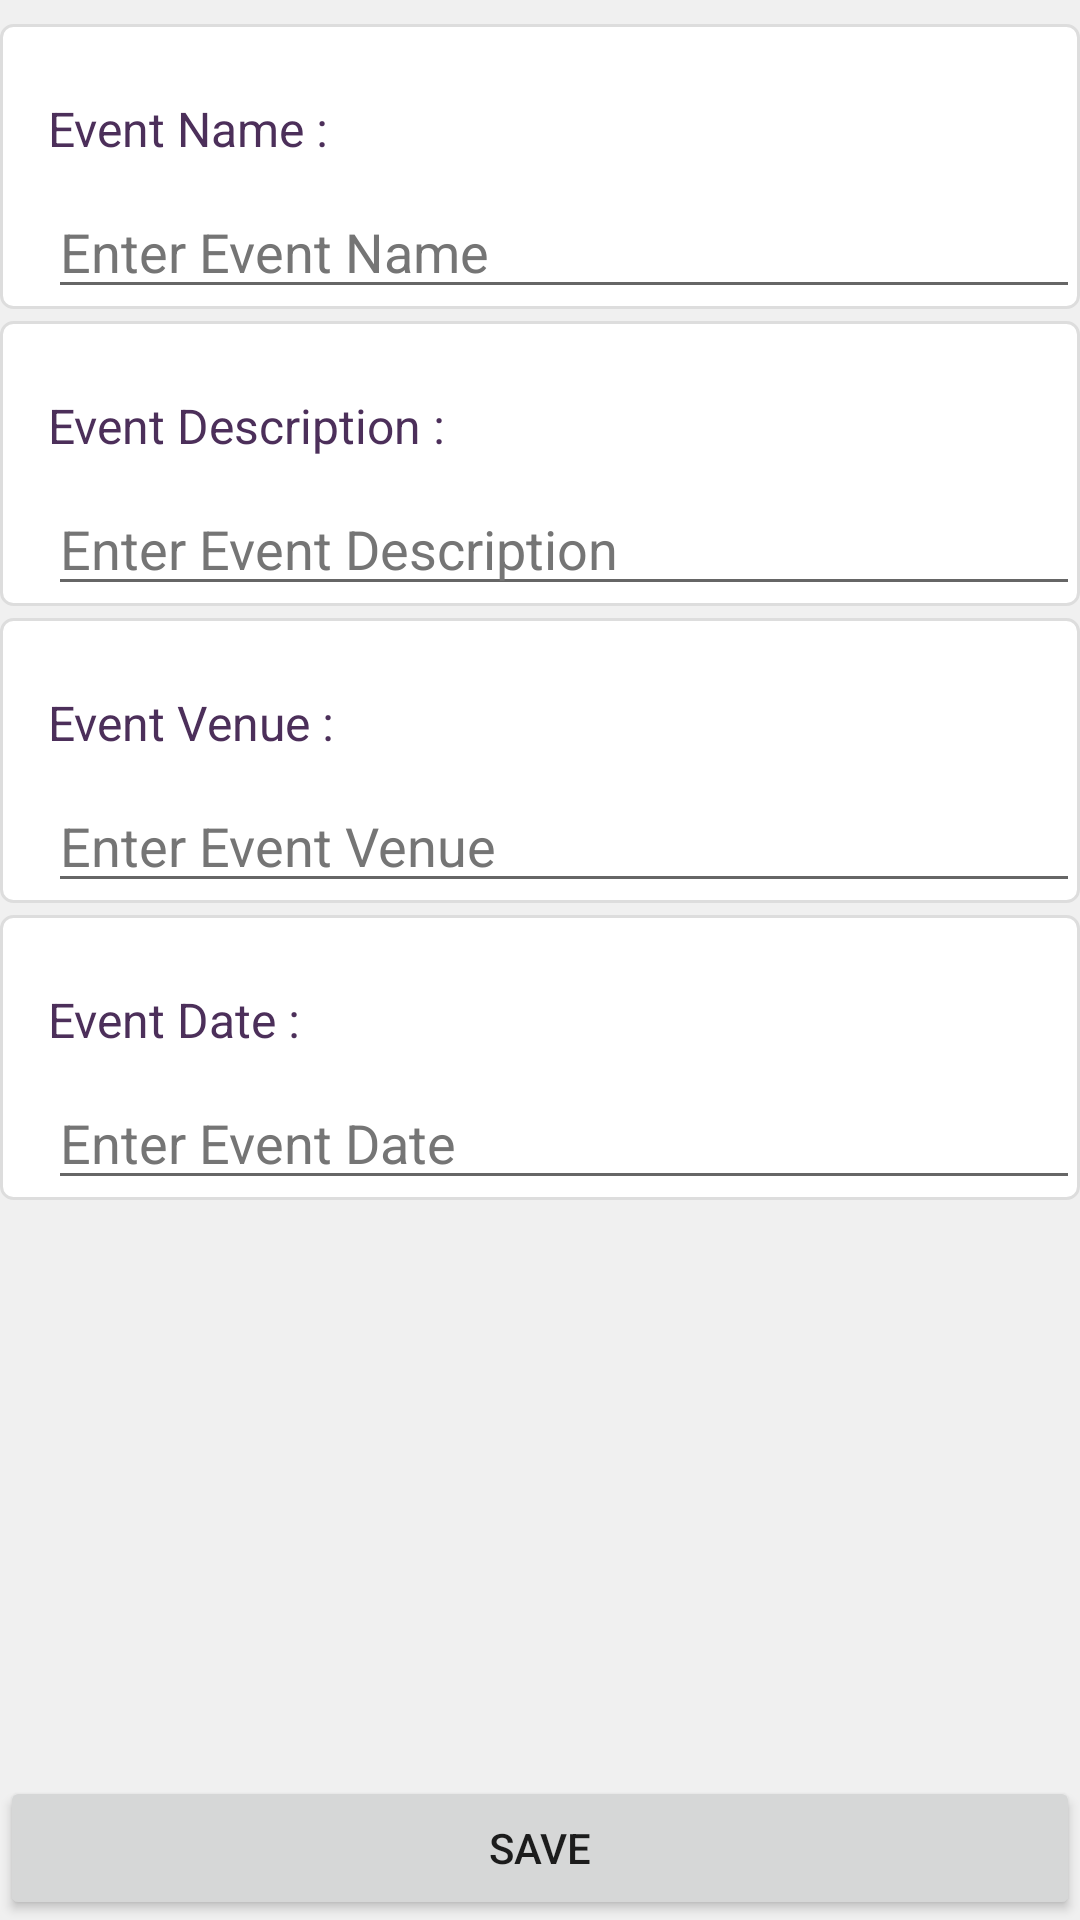

Write the Android layout XML for this screen, with the resource values it uses.
<!-- AndroidManifest.xml: application theme AppTheme -->
<!-- res/layout/activity_create_event.xml -->
<?xml version="1.0" encoding="utf-8"?>
<RelativeLayout xmlns:android="http://schemas.android.com/apk/res/android"
    xmlns:tools="http://schemas.android.com/tools"
    android:layout_width="match_parent"
    android:layout_height="match_parent"
    tools:context="com.konel.kryptapps.onboard.CreateEventActivity">

    <android.support.v7.widget.Toolbar
        android:layout_width="match_parent"
        android:layout_height="48dp" />

    <LinearLayout
        android:id="@+id/name_container"
        android:layout_width="match_parent"
        android:layout_height="wrap_content"
        android:layout_marginTop="8dp"
        android:background="@drawable/background_circular"
        android:orientation="vertical">

        <TextView
            android:id="@+id/event_name_label"
            android:layout_width="wrap_content"
            android:layout_height="wrap_content"
            android:layout_marginLeft="16dp"
            android:layout_marginTop="24dp"
            android:background="@color/colorWhite"
            android:text="Event Name : "
            android:textColor="@color/colorPrimary"
            android:textSize="16sp" />

        <EditText
            android:id="@+id/event_name_edit_text"
            android:layout_width="match_parent"
            android:layout_height="wrap_content"
            android:layout_marginLeft="16dp"
            android:layout_marginTop="8dp"
            android:hint="Enter Event Name"
            android:textColorHint="@color/colorTextSecondary" />

    </LinearLayout>

    <LinearLayout
        android:id="@+id/description_container"
        android:layout_width="match_parent"
        android:layout_height="wrap_content"
        android:layout_below="@+id/name_container"
        android:layout_marginTop="4dp"
        android:background="@drawable/background_circular"
        android:orientation="vertical">

        <TextView
            android:id="@+id/event_description_label"
            android:layout_width="wrap_content"
            android:layout_height="wrap_content"
            android:layout_marginLeft="16dp"
            android:layout_marginTop="24dp"
            android:background="@color/colorWhite"
            android:text="Event Description : "
            android:textColor="@color/colorPrimary"
            android:textSize="16sp" />

        <EditText
            android:id="@+id/event_description_edit_text"
            android:layout_width="match_parent"
            android:layout_height="wrap_content"
            android:layout_marginLeft="16dp"
            android:layout_marginTop="8dp"
            android:hint="Enter Event Description"
            android:textColorHint="@color/colorTextSecondary" />

    </LinearLayout>

    <LinearLayout
        android:id="@+id/venue_container"
        android:layout_width="match_parent"
        android:layout_height="wrap_content"
        android:layout_below="@+id/description_container"
        android:layout_marginTop="4dp"
        android:background="@drawable/background_circular"
        android:orientation="vertical">

        <TextView
            android:id="@+id/event_venue_label"
            android:layout_width="wrap_content"
            android:layout_height="wrap_content"
            android:layout_marginLeft="16dp"
            android:layout_marginTop="24dp"
            android:background="@color/colorWhite"
            android:text="Event Venue : "
            android:textColor="@color/colorPrimary"
            android:textSize="16sp" />

        <EditText
            android:id="@+id/event_venue_text"
            android:layout_width="match_parent"
            android:layout_height="wrap_content"
            android:layout_marginLeft="16dp"
            android:layout_marginTop="8dp"
            android:hint="Enter Event Venue"
            android:textColorHint="@color/colorTextSecondary" />

    </LinearLayout>

    <LinearLayout
        android:id="@+id/date_container"
        android:layout_width="match_parent"
        android:layout_height="wrap_content"
        android:layout_below="@+id/venue_container"
        android:layout_marginTop="4dp"
        android:background="@drawable/background_circular"
        android:orientation="vertical">

        <TextView
            android:id="@+id/event_date_label"
            android:layout_width="wrap_content"
            android:layout_height="wrap_content"
            android:layout_marginLeft="16dp"
            android:layout_marginTop="24dp"
            android:background="@color/colorWhite"
            android:text="Event Date : "
            android:textColor="@color/colorPrimary"
            android:textSize="16sp" />

        <EditText
            android:id="@+id/event_date_text"
            android:layout_width="match_parent"
            android:layout_height="wrap_content"
            android:layout_marginLeft="16dp"
            android:layout_marginTop="8dp"
            android:hint="Enter Event Date"
            android:textColorHint="@color/colorTextSecondary" />

    </LinearLayout>

    <Button
        android:id="@+id/save"
        android:layout_width="match_parent"
        android:layout_height="48dp"
        android:layout_alignParentBottom="true"
        android:text="SAVE" />

</RelativeLayout>
<!-- resources referenced by this layout -->
<resources>
  <color name="colorPrimary">#4C2F5A</color>
  <color name="colorTextSecondary">#757575</color>
  <color name="colorWhite">#FFF</color>
  <!-- drawable background_circular (drawable) -->
  <?xml version="1.0" encoding="utf-8"?>
  <shape xmlns:android="http://schemas.android.com/apk/res/android">
      <stroke
          android:width="1dp"
          android:color="@color/colorDivider" />
      <solid android:color="@color/colorWhite"/>
      <corners android:radius="4dp" />
  </shape>
  <style name="AppTheme" parent="Theme.AppCompat.Light.DarkActionBar">
          
          <item name="colorPrimary">@color/colorPrimary</item>
          <item name="colorPrimaryDark">@color/colorPrimaryDark</item>
          <item name="colorAccent">@color/colorAccent</item>
          <item name="textColorPrimary">@color/colorTextPrimary</item>
          <item name="textColorSecondary">@color/colorTextSecondary</item>
          <item name="android:background">@color/colorBackground</item>
      </style>
  <color name="colorDivider">#DDD</color>
  <color name="colorPrimaryDark">#7E5A92</color>
  <color name="colorAccent">#FF4081</color>
  <color name="colorTextPrimary">#212121</color>
  <color name="colorBackground">#f0f0f0</color>
</resources>
